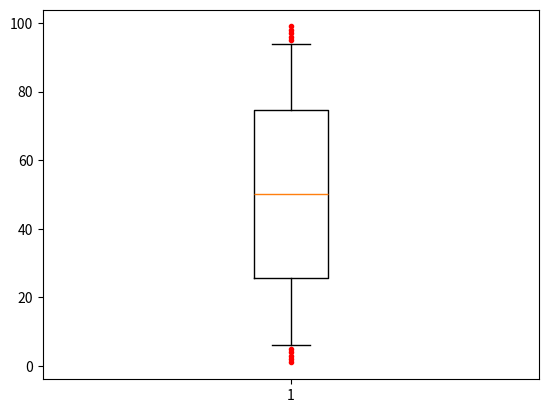

Here is the Python script that generated this plot:
import matplotlib.pyplot as plt

x = range(1,100,1)
# Q1=25 MID=50 Q3=75 boxLength=50, 如果whiskers=0.4,则上下都会有5个离群点
plt.boxplot(x,whis=0.4,sym='r.')
plt.show()